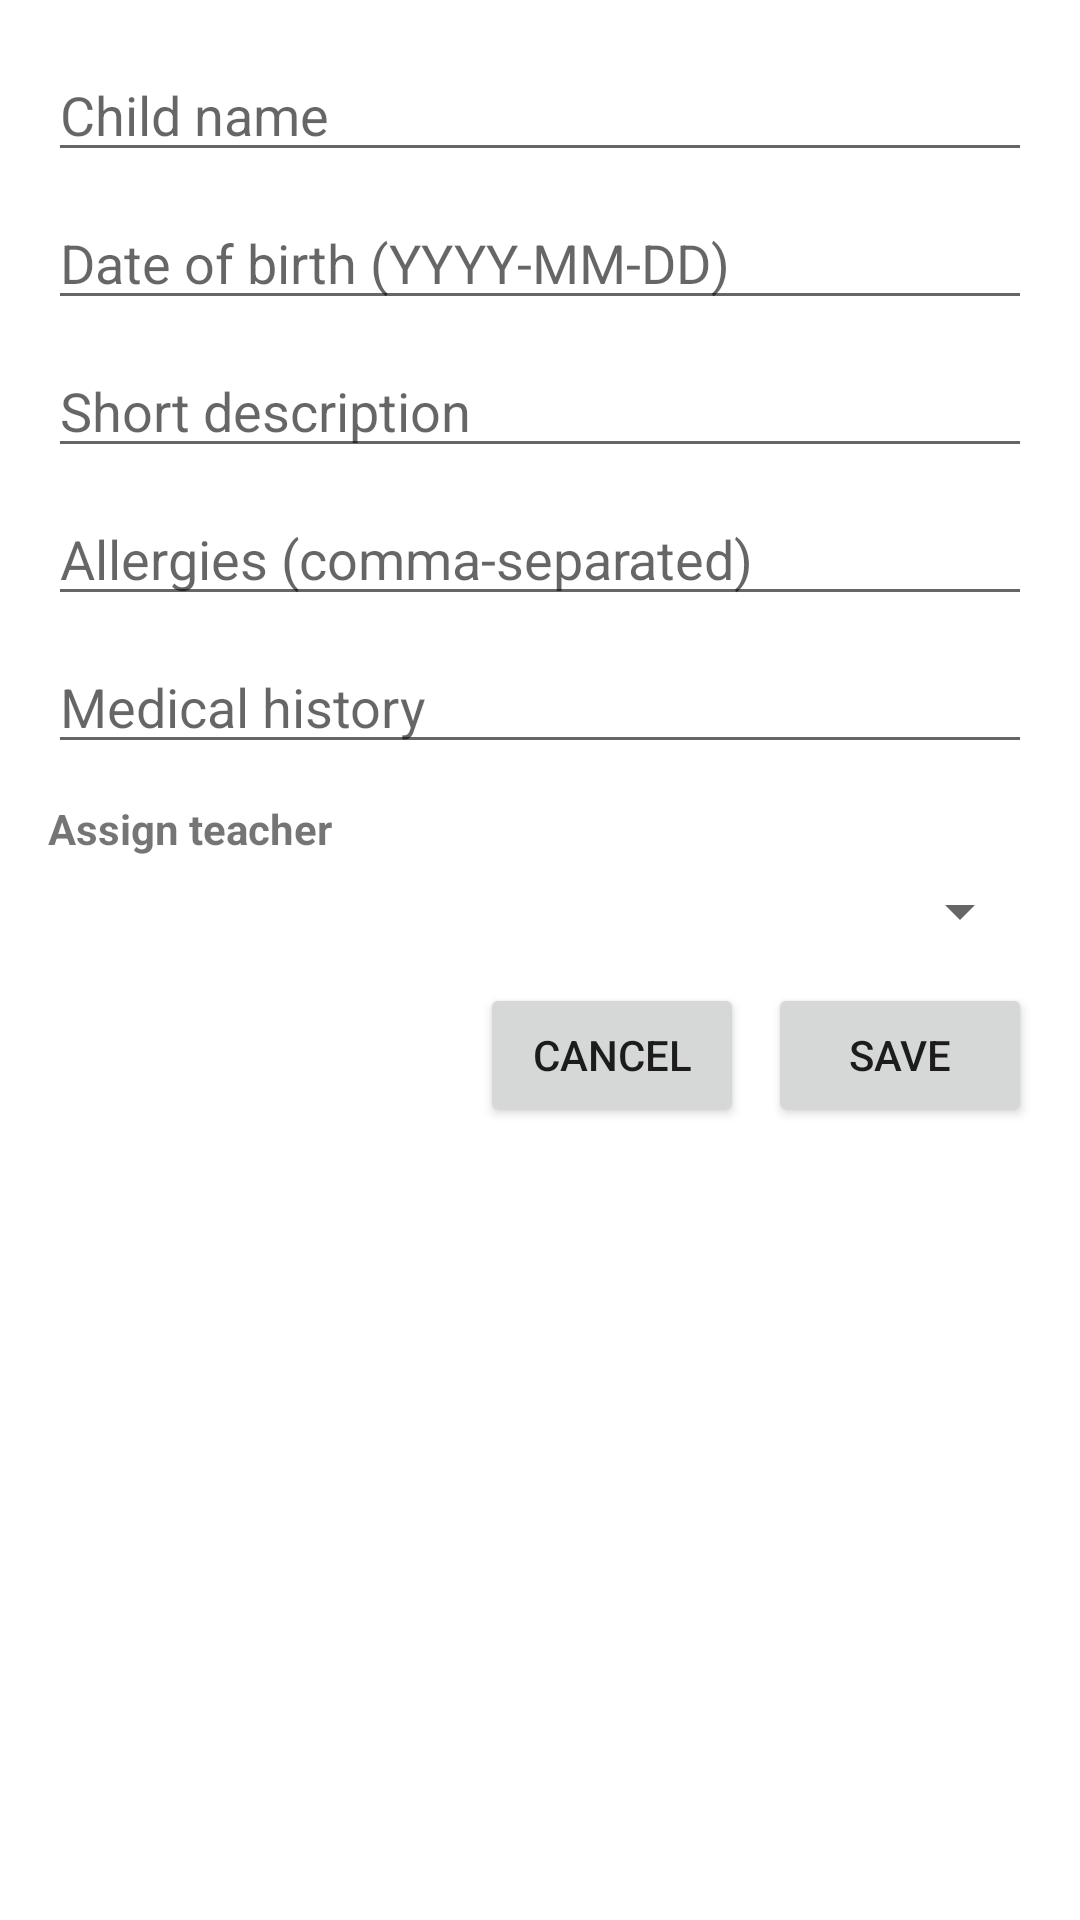

Here is an Android app screen rendered from its layout file. Give the layout XML and the strings, colors and styles it references.
<!-- AndroidManifest.xml: application theme Theme.Crechemanagementapp -->
<!-- res/layout/dialog_edit_child.xml -->
<?xml version="1.0" encoding="utf-8"?>
<ScrollView xmlns:android="http://schemas.android.com/apk/res/android"
    android:layout_width="match_parent"
    android:layout_height="wrap_content"
    android:padding="16dp">

    <LinearLayout
        android:orientation="vertical"
        android:layout_width="match_parent"
        android:layout_height="wrap_content">

        <EditText
            android:id="@+id/etChildName"
            android:layout_width="match_parent"
            android:layout_height="wrap_content"
            android:hint="Child name" />

        <EditText
            android:id="@+id/etChildDob"
            android:layout_width="match_parent"
            android:layout_height="wrap_content"
            android:hint="Date of birth (YYYY-MM-DD)"
            android:layout_marginTop="8dp" />

        <EditText
            android:id="@+id/etChildDescription"
            android:layout_width="match_parent"
            android:layout_height="wrap_content"
            android:hint="Short description"
            android:layout_marginTop="8dp" />

        <EditText
            android:id="@+id/etChildAllergies"
            android:layout_width="match_parent"
            android:layout_height="wrap_content"
            android:hint="Allergies (comma-separated)"
            android:layout_marginTop="8dp" />

        <EditText
            android:id="@+id/etChildMedicalHistory"
            android:layout_width="match_parent"
            android:layout_height="wrap_content"
            android:hint="Medical history"
            android:layout_marginTop="8dp" />

        <TextView
            android:layout_width="match_parent"
            android:layout_height="wrap_content"
            android:text="Assign teacher"
            android:textStyle="bold"
            android:layout_marginTop="12dp" />

        <Spinner
            android:id="@+id/spinnerTeachers"
            android:layout_width="match_parent"
            android:layout_height="wrap_content"
            android:layout_marginTop="6dp" />

        <LinearLayout
            android:orientation="horizontal"
            android:layout_width="match_parent"
            android:layout_height="wrap_content"
            android:gravity="end"
            android:layout_marginTop="12dp">

            <Button
                android:id="@+id/btnCancel"
                android:layout_width="wrap_content"
                android:layout_height="wrap_content"
                android:text="Cancel" />

            <Button
                android:id="@+id/btnSave"
                android:layout_width="wrap_content"
                android:layout_height="wrap_content"
                android:text="Save"
                android:layout_marginStart="8dp" />
        </LinearLayout>
    </LinearLayout>
</ScrollView>
<!-- resources referenced by this layout -->
<resources>
  <style name="Theme.Crechemanagementapp" parent="Theme.MaterialComponents.DayNight.NoActionBar">
          <item name="colorPrimary">@color/md_primary</item>
          <item name="colorOnPrimary">@color/md_onPrimary</item>
          <item name="android:statusBarColor">@color/md_primary</item>
  
          
          <item name="android:windowBackground">@color/md_background</item>
          <item name="colorSurface">@color/md_surface</item>
          <item name="colorOnSurface">@color/md_onSurface</item>
  
          
      </style>
  <color name="md_primary">#D32F2F</color>
  <color name="md_onPrimary">#FFFFFF</color>
  <color name="md_background">#FFFFFF</color>
  <color name="md_surface">#FFFFFF</color>
  <color name="md_onSurface">#212121</color>
</resources>
